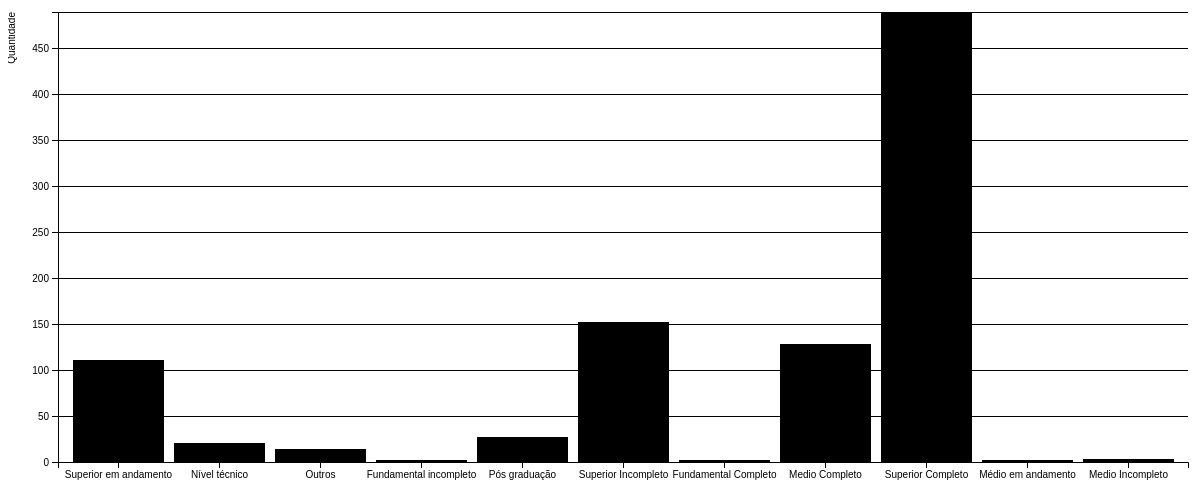
D3 v5 page, settled after 480 driven frames (8 s of simulated time); the page loaded 1 data file(s).


          var svg = d3.select("svg"),
              margin = {
                  top: 20,
                  right: 20,
                  bottom: 30,
                  left: 50
              },
              width = +svg.attr("width") - margin.left - margin.right,
              height = +svg.attr("height") - margin.top - margin.bottom,
              g = svg.append("g").attr("transform", "translate(" + margin.left + "," + margin.top + ")");


          var x = d3.scaleBand()
              .rangeRound([0, width])
              .padding(0.1);

          var y = d3.scaleLinear()
              .rangeRound([height, 0]);

          d3.csv("dataset/escolaridade.csv").then(function (data) {
              x.domain(data.map(function (d) {
                  return d.escolaridade_desejada;
              }));
              y.domain([0, d3.max(data, function (d) {
                  return Number(d.count);
              })]);

              g.append("g")
                  .attr("transform", "translate(0," + height + ")")
                  .call(d3.axisBottom(x))

              g.append("g")
                  .call(d3.axisLeft(y))
                  .append("text")
                  .attr("fill", "#000")
                  .attr("transform", "rotate(-90)")
                  .attr("y", -50)
                  .attr("dy", "0.71em")
                  .attr("text-anchor", "end")
                  .text("Quantidade");

              g.selectAll(".bar")
                  .data(data)
                  .enter().append("rect")
                  .attr("class", "bar")
                  .attr("x", function (d) {
                      return x(d.escolaridade_desejada);
                  })
                  .attr("y", function (d) {
                      return y(Number(d.count));
                  })
                  .attr("width", x.bandwidth())
                  .attr("height", function (d) {
                      return height - y(Number(d.count));
                  });

                  g.append('g')
                     .attr('class', 'grid')
                     .call(d3.axisLeft()
                         .scale(y)
                         .tickSize(-width, 0, 0)
                         .tickFormat(''));
          });
      

### data: dataset/escolaridade.csv
, escolaridade_desejada, count
0, Superior em andamento, 111
1, Nível técnico, 21
2, Outros, 14
4, Fundamental incompleto, 2
5, Pós graduação, 27
6, Superior Incompleto, 152
7, Fundamental Completo, 2
8, Medio Completo, 128
9, Superior Completo, 489
10, Médio em andamento, 2
11, Medio Incompleto, 3